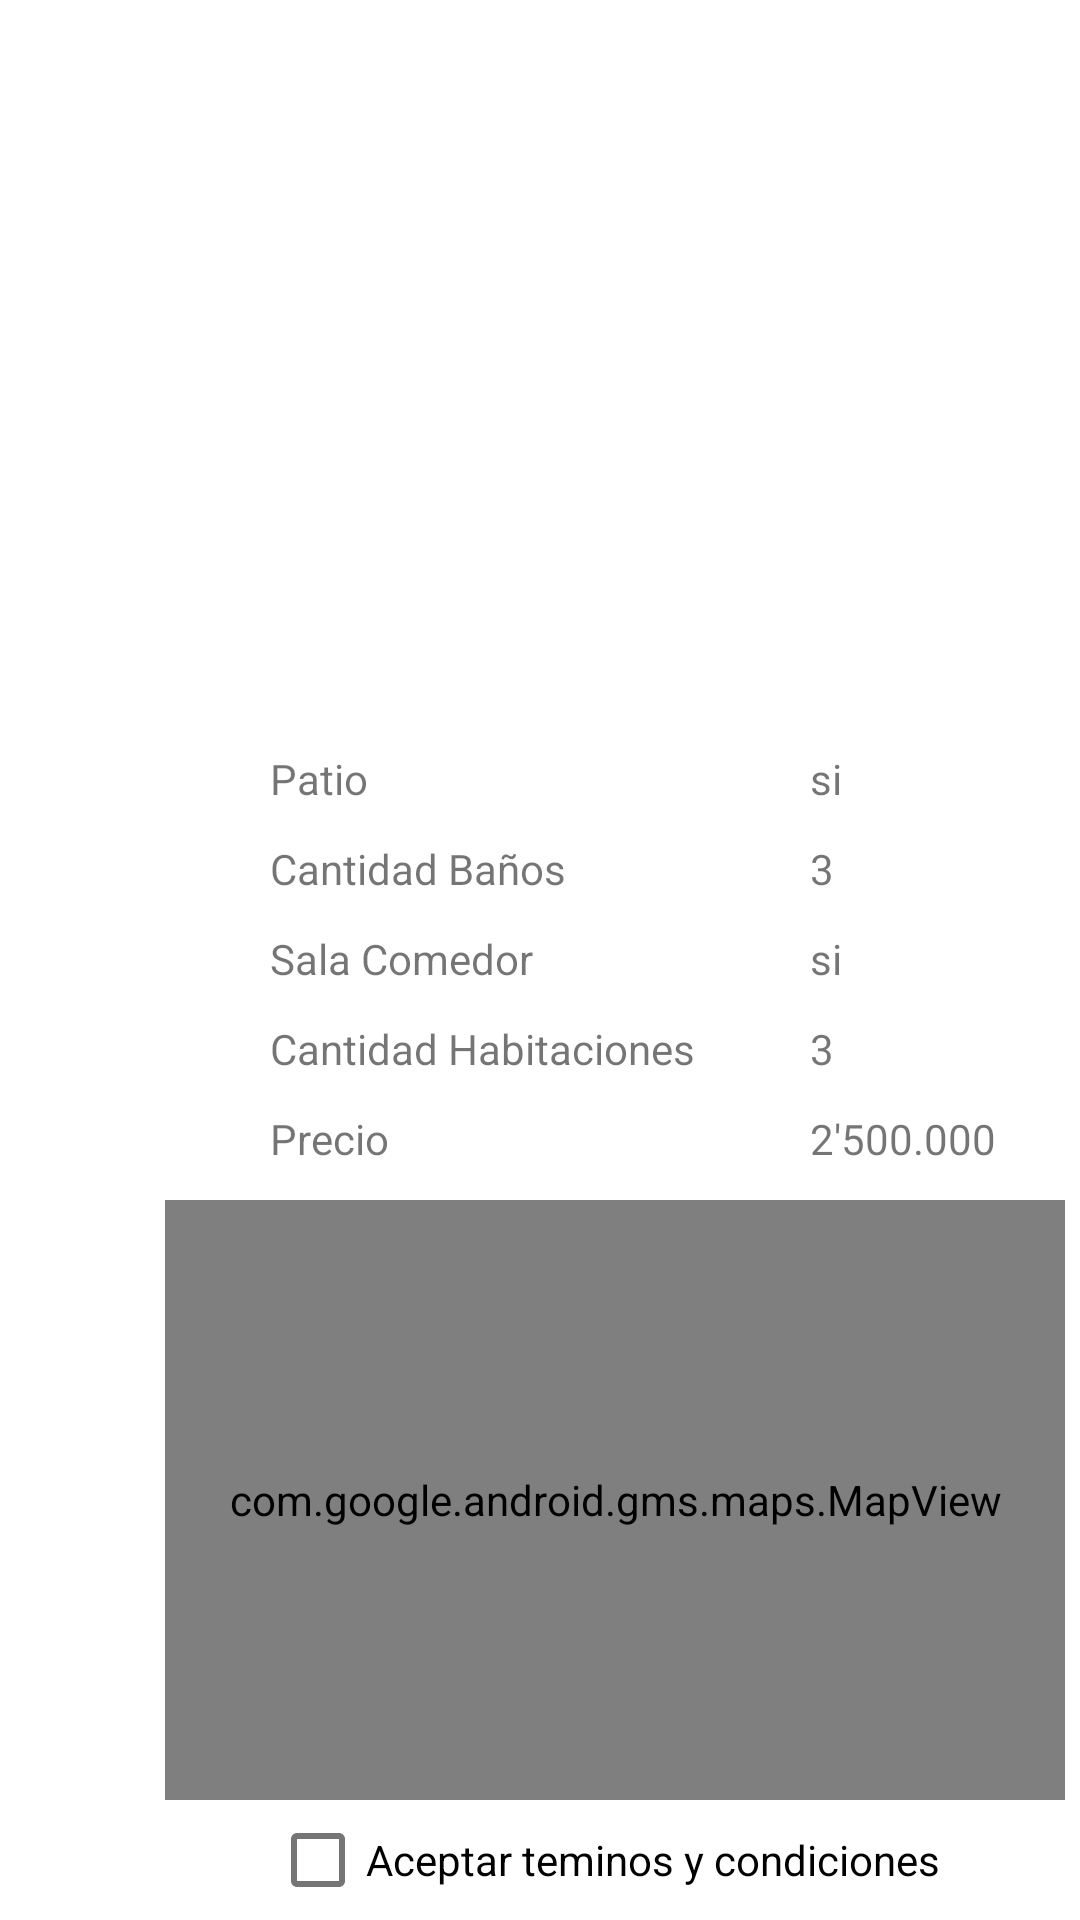

This screen was rendered from an Android layout file. Write that file and the resources it references.
<!-- AndroidManifest.xml: application theme Theme.Proyecto_rentas -->
<!-- res/layout/activity_vista_casa.xml -->
<?xml version="1.0" encoding="utf-8"?>
<FrameLayout xmlns:android="http://schemas.android.com/apk/res/android"
    xmlns:tools="http://schemas.android.com/tools"
    android:layout_width="match_parent"
    android:layout_height="match_parent"
    tools:context=".view.vistaCasa">

    <androidx.fragment.app.FragmentContainerView
        android:id="@+id/fragmentContainer"
        android:layout_width="match_parent"
        android:layout_height="730dp" />

    <ImageView
        android:id="@+id/imageView5"
        android:layout_width="348dp"
        android:layout_height="184dp"
        android:layout_alignParentRight="true"
        android:layout_alignParentBottom="true"
        android:layout_marginStart="20dp"
        android:background="@drawable/casa1" />



    <CheckBox
        android:id="@+id/checkBox"
        android:layout_width="wrap_content"
        android:layout_height="wrap_content"
        android:layout_marginStart="90dp"
        android:layout_marginTop="600dp"
        android:layout_marginEnd="38dp"
        android:text="Aceptar teminos y condiciones"
        tools:ignore="MissingConstraints"
        tools:layout_editor_absoluteY="586dp"/>

    <Button
        android:id="@+id/arrendar"
        android:layout_width="wrap_content"
        android:layout_height="wrap_content"
        android:layout_marginStart="240dp"
        android:layout_marginTop="650dp"
        android:layout_marginEnd="38dp"
        android:text="Arrendar"
        tools:ignore="MissingConstraints" />

    <Button
        android:id="@+id/salir"
        android:layout_width="wrap_content"
        android:layout_height="wrap_content"
        android:layout_marginStart="60dp"
        android:layout_marginTop="650dp"
        android:layout_marginEnd="38dp"
        android:text="Salir"
        tools:ignore="MissingConstraints" />

    <TextView
        android:id="@+id/textView13"
        android:layout_width="wrap_content"
        android:layout_height="wrap_content"
        android:text="si"
        android:layout_marginStart="270dp"
        android:layout_marginTop="250dp" />

    <TextView
        android:id="@+id/textView14"
        android:layout_width="wrap_content"
        android:layout_height="wrap_content"
        android:layout_marginStart="270dp"
        android:layout_marginTop="310dp"
        android:text="si" />

    <TextView
        android:id="@+id/textView15"
        android:layout_width="wrap_content"
        android:layout_height="wrap_content"
        android:text="3"
        android:layout_marginStart="270dp"
        android:layout_marginTop="280dp"
        />

    <TextView
        android:id="@+id/textView12"
        android:layout_width="wrap_content"
        android:layout_height="wrap_content"
        android:text="3"
        android:layout_marginStart="270dp"
        android:layout_marginTop="340dp"  />

    <TextView
        android:id="@+id/textView6"
        android:layout_width="wrap_content"
        android:layout_height="wrap_content"
        android:layout_marginStart="270dp"
        android:layout_marginTop="370dp"
        android:text="2'500.000" />

    <TextView
        android:id="@+id/textView11"
        android:layout_width="wrap_content"
        android:layout_height="wrap_content"
        android:text="Patio"
        android:layout_marginStart="90dp"
        android:layout_marginTop="250dp"
        android:layout_marginEnd="38dp" />

    <TextView
        android:id="@+id/textView9"
        android:layout_width="wrap_content"
        android:layout_height="wrap_content"
        android:text="Cantidad Baños"
        android:layout_marginStart="90dp"
        android:layout_marginTop="280dp"
        android:layout_marginEnd="38dp"/>

    <TextView
        android:id="@+id/textView10"
        android:layout_width="wrap_content"
        android:layout_height="wrap_content"
        android:text="Sala Comedor"
        android:layout_marginStart="90dp"
        android:layout_marginTop="310dp"
        android:layout_marginEnd="38dp"/>

    <TextView
        android:id="@+id/textView2"
        android:layout_width="wrap_content"
        android:layout_height="wrap_content"
        android:text="Cantidad Habitaciones"
        android:layout_marginStart="90dp"
        android:layout_marginTop="340dp"
        android:layout_marginEnd="38dp" />

    <TextView
        android:id="@+id/textView3"
        android:layout_width="wrap_content"
        android:layout_height="wrap_content"
        android:layout_marginStart="90dp"
        android:layout_marginTop="370dp"
        android:layout_marginEnd="38dp"
        android:text="Precio" />

    <com.google.android.gms.maps.MapView
        android:id="@+id/mapView"
        android:layout_width="300dp"
        android:layout_height="200dp"
        android:layout_marginStart="55dp"
        android:layout_marginTop="400dp"
        android:layout_marginEnd="38dp"
        tools:ignore="MissingClass" />

</FrameLayout>
<!-- resources referenced by this layout -->
<resources>
  <style name="Theme.Proyecto_rentas" parent="Theme.MaterialComponents.DayNight.NoActionBar">
          
          <item name="colorPrimary">@color/purple_500</item>
          <item name="colorPrimaryVariant">@color/purple_700</item>
          <item name="colorOnPrimary">@color/white</item>
          
          <item name="colorSecondary">@color/teal_200</item>
          <item name="colorSecondaryVariant">@color/teal_700</item>
          <item name="colorOnSecondary">@color/black</item>
          
          <item name="android:statusBarColor" tools:targetApi="l">?attr/colorPrimaryVariant</item>
          
      </style>
  <color name="purple_500">#FF6200EE</color>
  <color name="purple_700">#FF3700B3</color>
  <color name="white">#FFFFFFFF</color>
  <color name="teal_200">#FF03DAC5</color>
  <color name="teal_700">#FF018786</color>
  <color name="black">#FF000000</color>
</resources>
